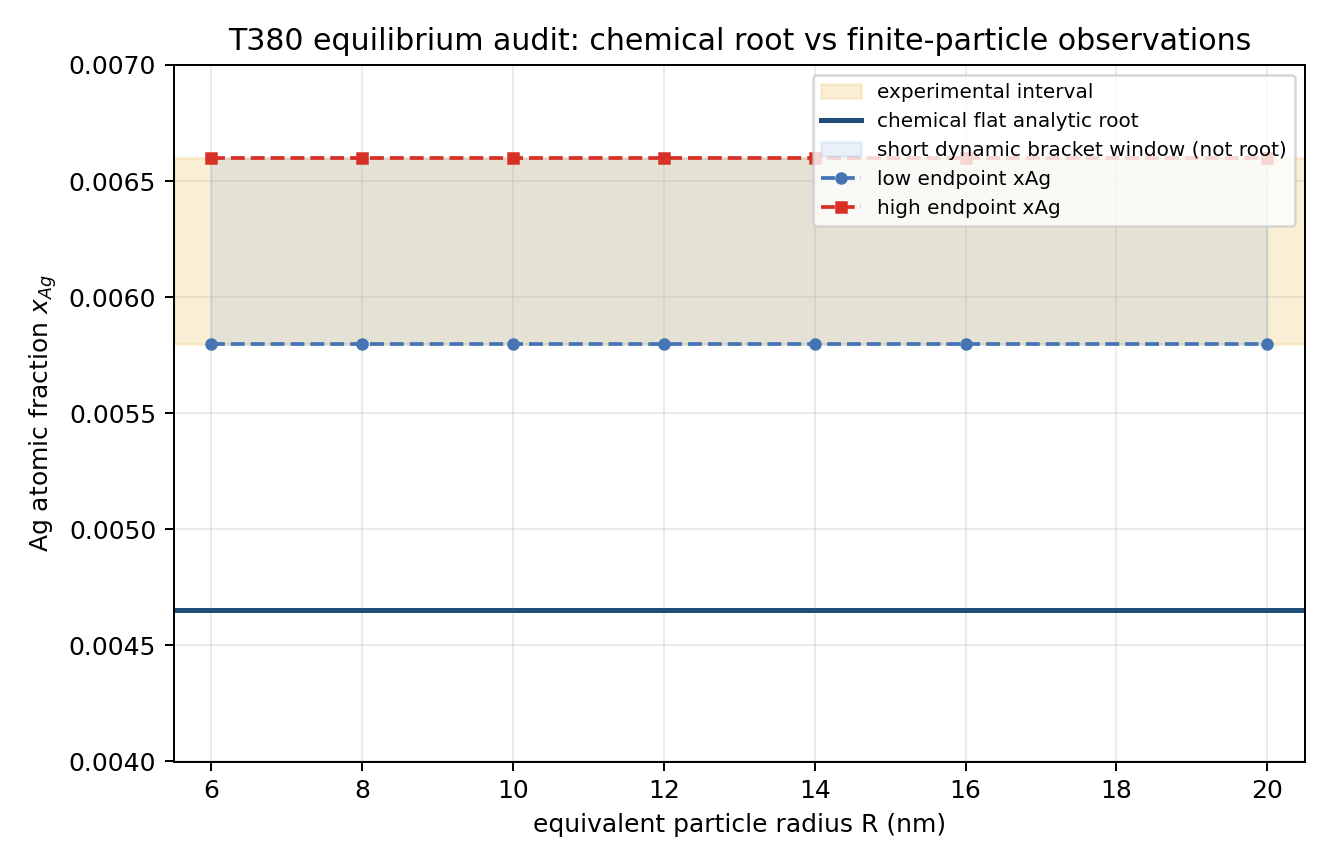

Values plotted in this chart, from the file beside it:
xAg, chemical_flat, coherent_flat, finite_particle_observation, status
0.004654, 0.004654, NOT_RESOLVED, analytic_root_only, PASS_ANALYTIC_CHEMICAL
0.0058, below, NOT_RESOLVED, short_bracket_endpoint, OBSERVED_NOT_ROOT
0.0062, below, NOT_RESOLVED, center_box_sensitivity_only, OBSERVED_NOT_ROOT
0.0066, below, NOT_RESOLVED, short_bracket_endpoint, OBSERVED_NOT_ROOT
